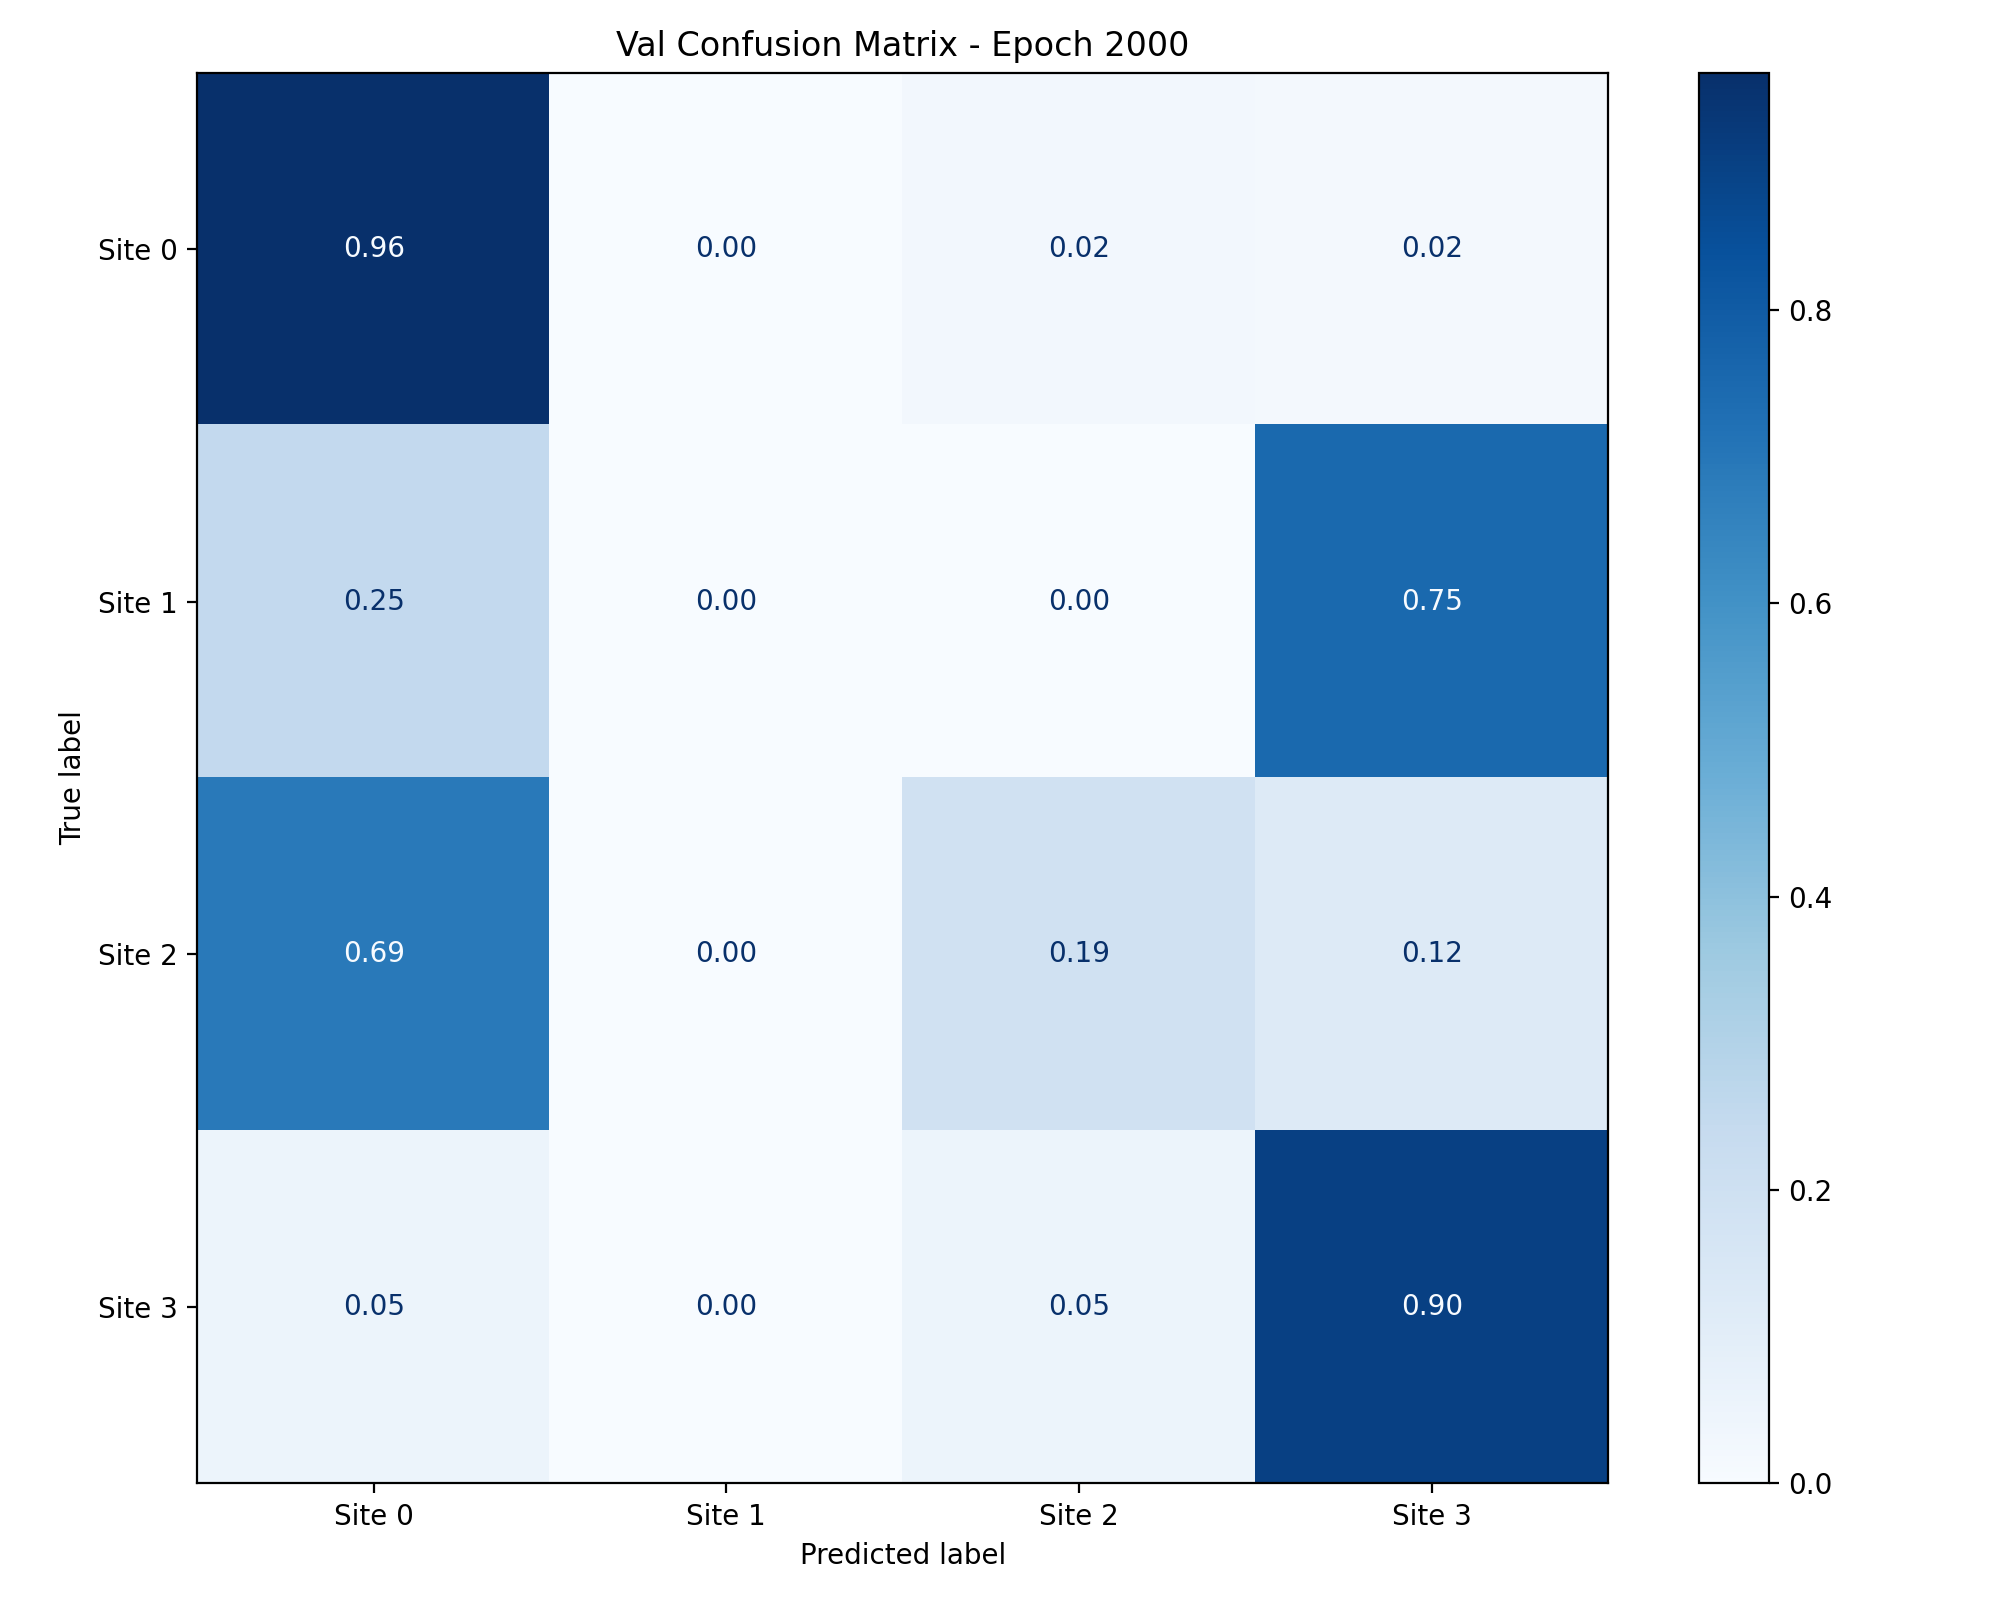

The file beside this chart, header and first rows:
, Site 0, Site 1, Site 2, Site 3
Site 0, 0.9618, 0.0, 0.0229, 0.01527
Site 1, 0.25, 0.0, 0.0, 0.75
Site 2, 0.6897, 0.0, 0.1897, 0.1207
Site 3, 0.05, 0.0, 0.05, 0.9
